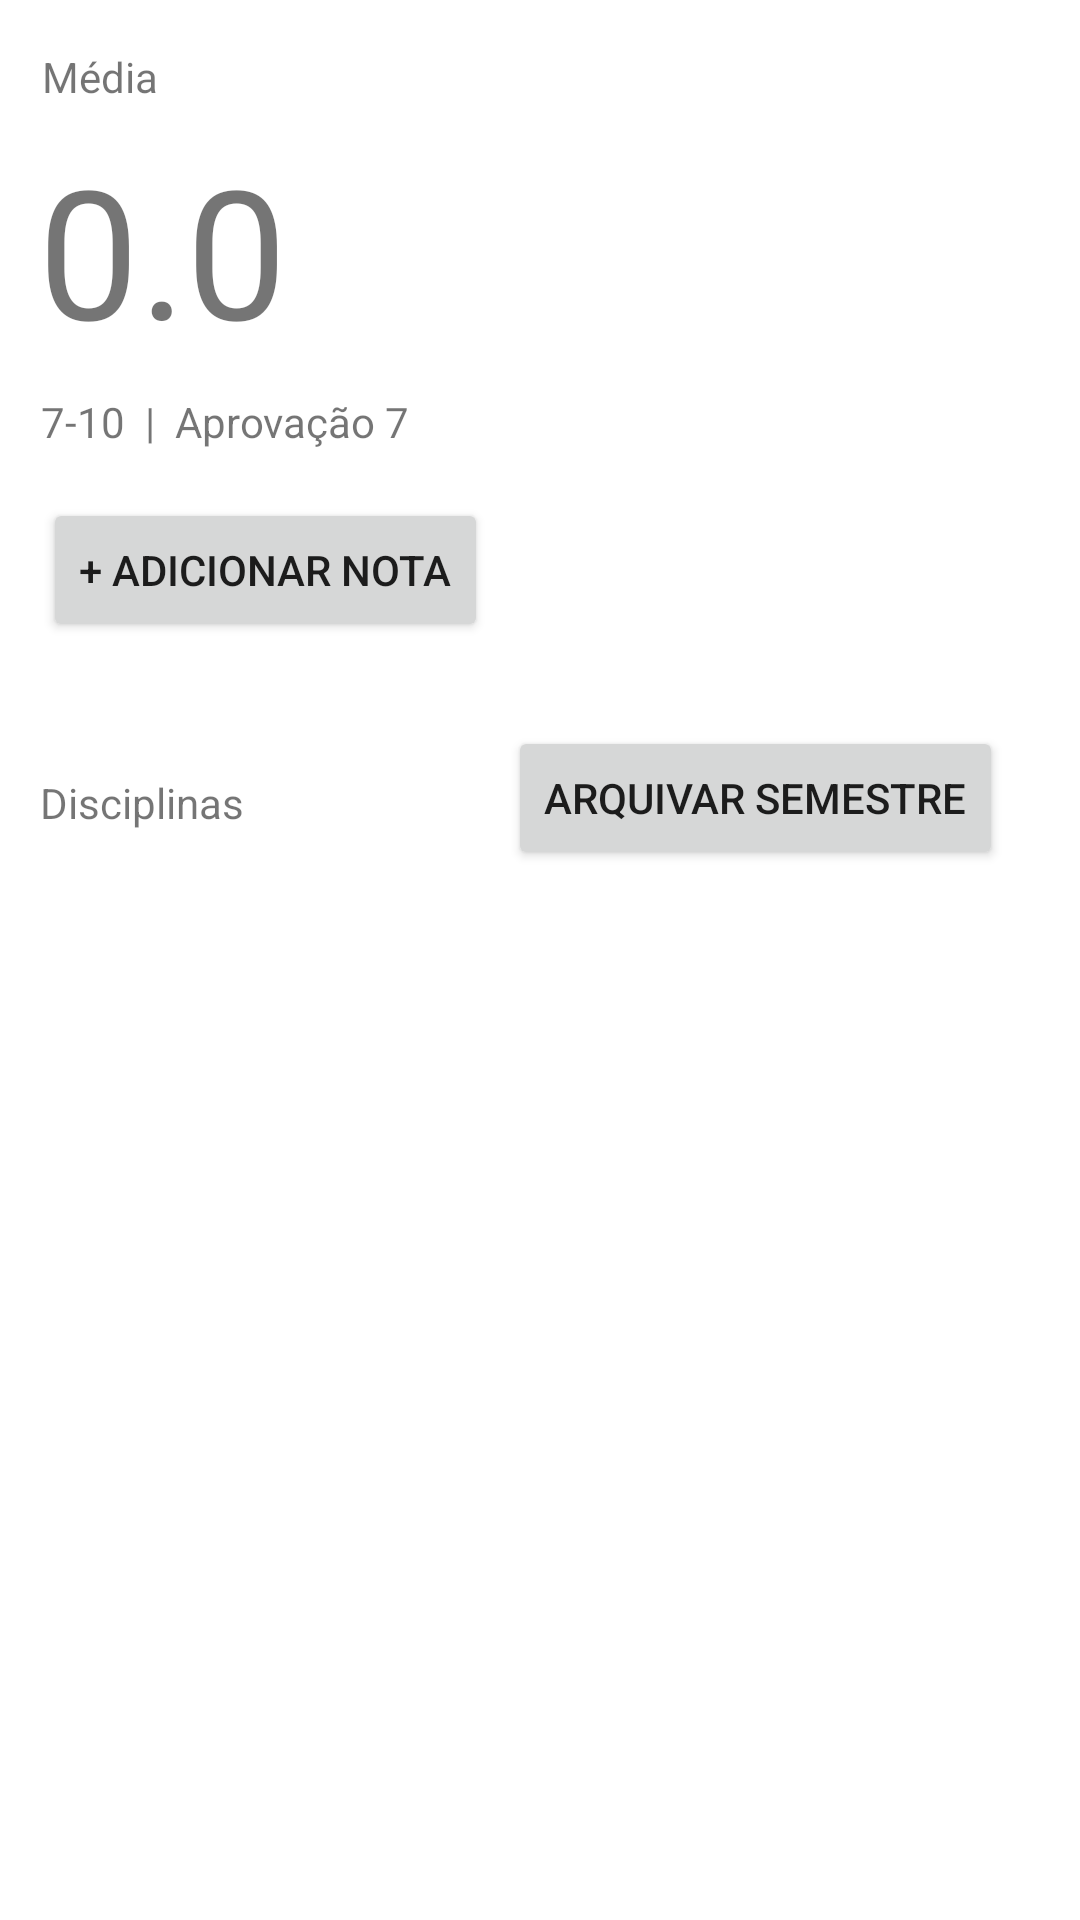

Layout XML and referenced resources for this Android screen:
<!-- AndroidManifest.xml: application theme Theme.MesaEstudo -->
<!-- res/layout/fragment_grades.xml -->
<?xml version="1.0" encoding="utf-8"?>
<androidx.constraintlayout.widget.ConstraintLayout xmlns:android="http://schemas.android.com/apk/res/android"
    xmlns:app="http://schemas.android.com/apk/res-auto"
    xmlns:tools="http://schemas.android.com/tools"
    android:layout_width="match_parent"
    android:layout_height="match_parent"
    tools:context=".ui.grades.GradesFragment"
    android:id="@+id/frameLayout3" >

    <TextView
        android:id="@+id/lbGradeAverage"
        android:layout_width="wrap_content"
        android:layout_height="wrap_content"
        android:layout_marginTop="16dp"
        android:text="Média"
        app:layout_constraintEnd_toEndOf="parent"
        app:layout_constraintHorizontal_bias="0.044"
        app:layout_constraintStart_toStartOf="parent"
        app:layout_constraintTop_toTopOf="parent" />

    <TextView
        android:id="@+id/lbGradeStatus"
        android:layout_width="wrap_content"
        android:layout_height="wrap_content"
        android:layout_marginTop="8dp"
        android:text="7-10  |  Aprovação 7"
        app:layout_constraintEnd_toEndOf="parent"
        app:layout_constraintHorizontal_bias="0.058"
        app:layout_constraintStart_toStartOf="parent"
        app:layout_constraintTop_toBottomOf="@+id/lbGrade" />

    <Button
        android:id="@+id/button4"
        android:layout_width="wrap_content"
        android:layout_height="wrap_content"
        android:layout_marginTop="16dp"
        android:text="+ Adicionar Nota"
        app:layout_constraintEnd_toEndOf="parent"
        app:layout_constraintHorizontal_bias="0.068"
        app:layout_constraintStart_toStartOf="parent"
        app:layout_constraintTop_toBottomOf="@+id/lbGradeStatus" />

    <TextView
        android:id="@+id/lbGrade"
        android:layout_width="wrap_content"
        android:layout_height="wrap_content"
        android:layout_marginTop="8dp"
        android:text="0.0"
        android:textSize="60sp"
        app:layout_constraintEnd_toEndOf="parent"
        app:layout_constraintHorizontal_bias="0.046"
        app:layout_constraintStart_toStartOf="parent"
        app:layout_constraintTop_toBottomOf="@+id/lbGradeAverage" />

    <Button
        android:id="@+id/btnGradeToFile"
        android:layout_width="wrap_content"
        android:layout_height="wrap_content"
        android:layout_marginStart="88dp"
        android:layout_marginTop="28dp"
        android:text="Arquivar Semestre"
        app:layout_constraintStart_toEndOf="@+id/textView14"
        app:layout_constraintTop_toBottomOf="@+id/button4" />

    <ListView
        android:id="@+id/listViewGrades"
        android:layout_width="378dp"
        android:layout_height="307dp"
        android:layout_marginTop="12dp"
        app:layout_constraintEnd_toEndOf="parent"
        app:layout_constraintHorizontal_bias="0.515"
        app:layout_constraintStart_toStartOf="parent"
        app:layout_constraintTop_toBottomOf="@+id/textView14" />

    <TextView
        android:id="@+id/textView14"
        android:layout_width="wrap_content"
        android:layout_height="wrap_content"
        android:layout_marginTop="44dp"
        android:text="Disciplinas"
        app:layout_constraintEnd_toEndOf="parent"
        app:layout_constraintHorizontal_bias="0.046"
        app:layout_constraintStart_toStartOf="parent"
        app:layout_constraintTop_toBottomOf="@+id/button4" />
</androidx.constraintlayout.widget.ConstraintLayout>
<!-- resources referenced by this layout -->
<resources>
  <style name="Theme.MesaEstudo" parent="Theme.MaterialComponents.DayNight.DarkActionBar">
          
          <item name="colorPrimary">@color/purple_500</item>
          <item name="colorPrimaryVariant">@color/purple_700</item>
          <item name="colorOnPrimary">@color/white</item>
          
          <item name="colorSecondary">@color/teal_200</item>
          <item name="colorSecondaryVariant">@color/teal_700</item>
          <item name="colorOnSecondary">@color/black</item>
          
          <item name="android:statusBarColor">?attr/colorPrimaryVariant</item>
          
      </style>
  <!-- not gathered from this repository: default colours our renderer supplied (Android Studio template values) -->
  <color name="purple_500">#FF6200EE</color>
  <color name="purple_700">#FF3700B3</color>
  <color name="teal_200">#FF03DAC5</color>
  <color name="teal_700">#FF018786</color>
  <color name="black">#FF000000</color>
  <color name="white">#FFFFFFFF</color>
</resources>
